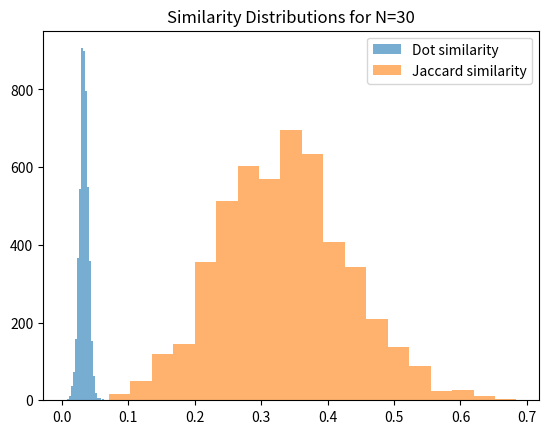

Python code for this plot:
import numpy as np
import random
from itertools import combinations
from math import comb
import matplotlib.pyplot as plt

def fib_matrix(n):
    def matrix_mult(A, B):
        return np.array([
            [A[0][0]*B[0][0] + A[0][1]*B[1][0], A[0][0]*B[0][1] + A[0][1]*B[1][1]],
            [A[1][0]*B[0][0] + A[1][1]*B[1][0], A[1][0]*B[0][1] + A[1][1]*B[1][1]]
        ])
    def matrix_power(M, power):
        if power == 1:
            return M
        if power % 2 == 0:
            half = matrix_power(M, power // 2)
            return matrix_mult(half, half)
        else:
            return matrix_mult(M, matrix_power(M, power - 1))
    if n == 0:
        return 0
    F = np.array([[1, 1],[1, 0]])
    result = matrix_power(F, n - 1)
    return result[0][0]

def knapsack(weights, values, capacity):
    n = len(values)
    dp = [[0 for _ in range(capacity + 1)] for _ in range(n + 1)]
    for i in range(1, n + 1):
        for w in range(capacity + 1):
            if weights[i - 1] <= w:
                dp[i][w] = max(values[i - 1] + dp[i - 1][w - weights[i - 1]], dp[i - 1][w])
            else:
                dp[i][w] = dp[i - 1][w]
    chosen = []
    w = capacity
    for i in range(n, 0, -1):
        if dp[i][w] != dp[i - 1][w]:
            chosen.append(i - 1)
            w -= weights[i - 1]
    chosen.reverse()
    return dp[n][capacity], chosen

def generate_binary_vectors(num_vectors=100, N=20):
    return [np.random.randint(0, 2, N) for _ in range(num_vectors)]

def sim_dot(x, y):
    numerator = np.dot(x, y)
    denom = (np.sum(x) * np.sum(y))
    return numerator / denom if denom != 0 else 0

def sim_jaccard(x, y):
    intersection = np.sum(np.logical_and(x, y))
    union = np.sum(np.logical_or(x, y))
    return intersection / union if union != 0 else 0

def neuro_experiment(num_vectors=100, N=50):
    vectors = generate_binary_vectors(num_vectors, N)
    sims_dot, sims_jacc = [], []
    for a, b in combinations(vectors, 2):
        sims_dot.append(sim_dot(a, b))
        sims_jacc.append(sim_jaccard(a, b))
    plt.hist(sims_dot, bins=20, alpha=0.6, label="Dot similarity")
    plt.hist(sims_jacc, bins=20, alpha=0.6, label="Jaccard similarity")
    plt.title(f"Similarity Distributions for N={N}")
    plt.legend()
    plt.show()

def sparse_vector_capacity(N=2000, w=5):
    return comb(N, w)

if __name__ == "__main__":
    n = 10
    print("F(", n, ") =", fib_matrix(n))
    weights = [2, 3, 4, 5]
    values = [3, 4, 5, 6]
    capacity = 5
    max_value, chosen = knapsack(weights, values, capacity)
    print("Max value:", max_value)
    print("Chosen items:", chosen)
    neuro_experiment(num_vectors=100, N=30)
    print("Possible vectors for N=2000, w=5:", sparse_vector_capacity())
